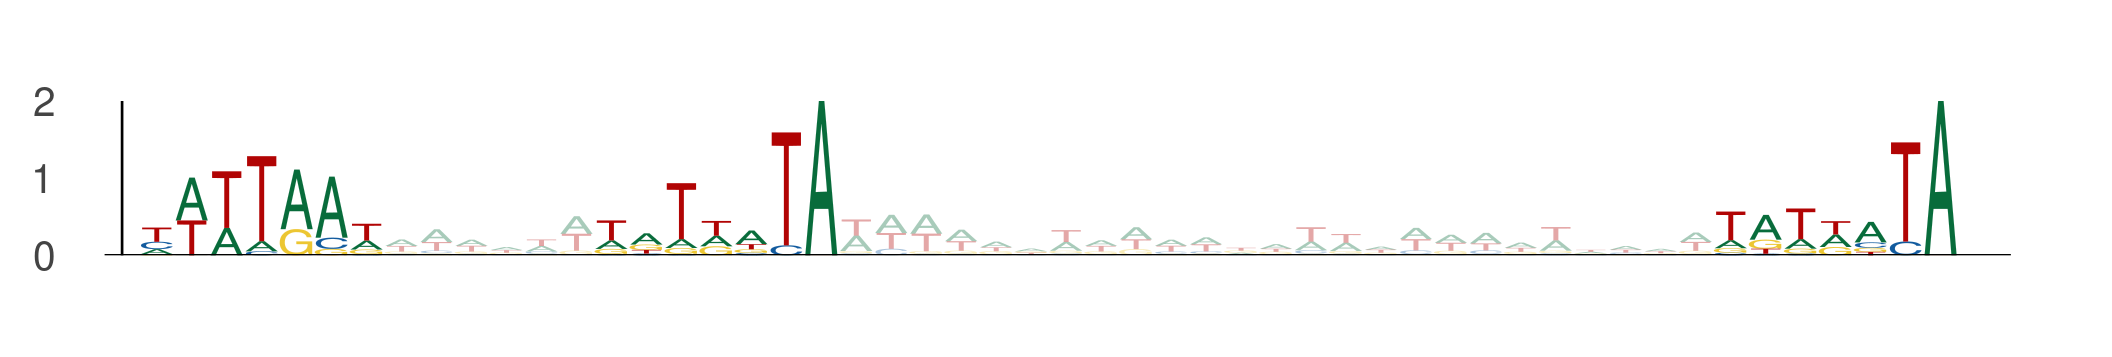

Values plotted in this chart, from the file beside it:
seq_index, start_position, end_position, is_reversed_complement
973, 66, 73, 0
973, 79, 86, 0
973, 111, 118, 0
10076, 50, 57, 0
10076, 63, 70, 0
10076, 95, 102, 0
12761, 87, 94, 0
12761, 100, 107, 0
12761, 132, 139, 0
9181, 18, 25, 0
9181, 31, 38, 0
9181, 63, 70, 0
13458, 25, 32, 0
13458, 38, 45, 0
13458, 70, 77, 0
6101, 20, 27, 0
6101, 33, 40, 0
6101, 65, 72, 0
1817, 70, 77, 0
1817, 83, 90, 0
1817, 115, 122, 0
13042, 40, 47, 0
13042, 53, 60, 0
13042, 85, 92, 0
8511, 88, 95, 0
8511, 101, 108, 0
8511, 133, 140, 0
10513, 64, 71, 0
10513, 77, 84, 0
10513, 109, 116, 0
536, 12, 19, 0
536, 25, 32, 0
536, 57, 64, 0
12943, 23, 30, 0
12943, 36, 43, 0
12943, 68, 75, 0
11380, 47, 54, 0
11380, 60, 67, 0
11380, 92, 99, 0
6006, 76, 83, 0
6006, 89, 96, 0
6006, 121, 128, 0
8525, 6, 13, 0
8525, 19, 26, 0
8525, 51, 58, 0
9920, 74, 81, 0
9920, 87, 94, 0
9920, 119, 126, 0
7260, 7, 14, 0
7260, 20, 27, 0
7260, 52, 59, 0
11175, 27, 34, 0
11175, 40, 47, 0
11175, 72, 79, 0
12026, 80, 87, 0
12026, 93, 100, 0
12026, 125, 132, 0
12470, 42, 49, 0
12470, 55, 62, 0
12470, 87, 94, 0
... 87 more rows
